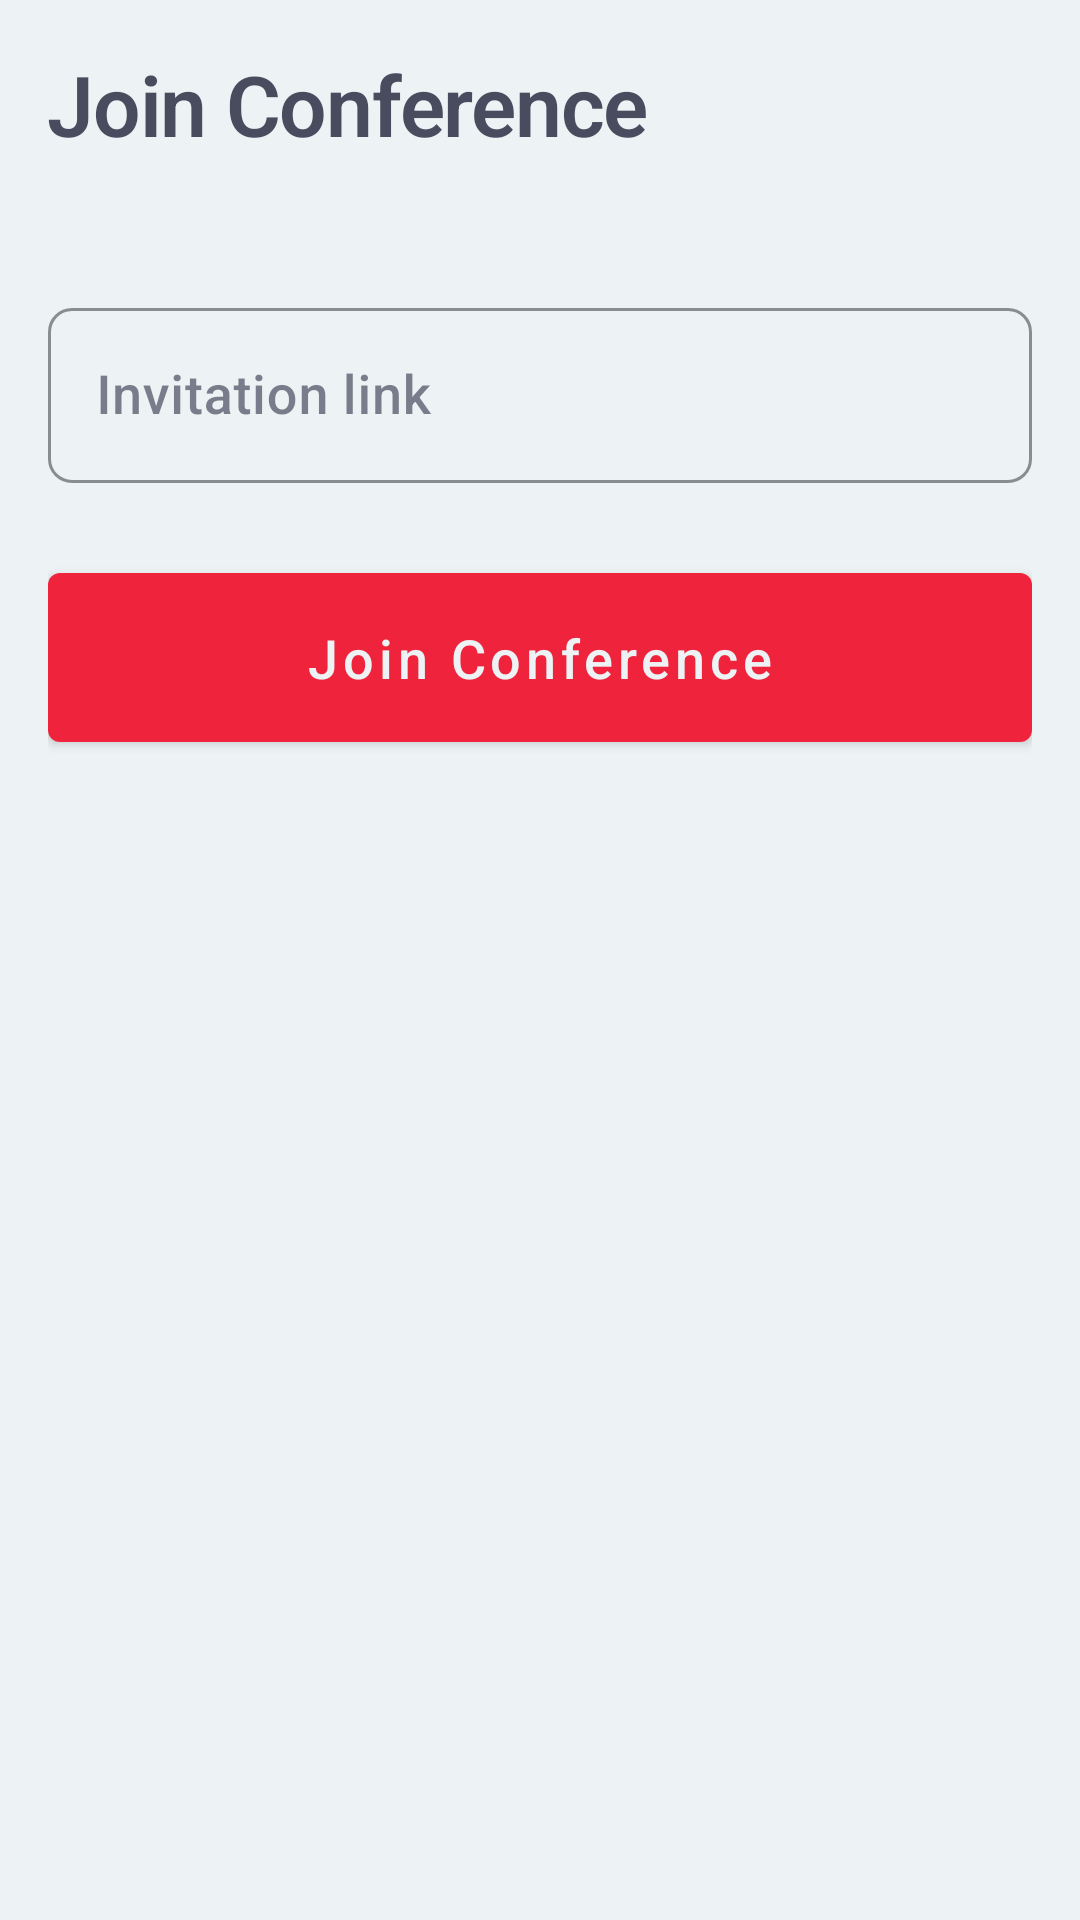

This screen was rendered from an Android layout file. Write that file and the resources it references.
<!-- AndroidManifest.xml: application theme Theme.Confy -->
<!-- res/layout/fragment_join_conference.xml -->
<?xml version="1.0" encoding="utf-8"?>
<LinearLayout xmlns:android="http://schemas.android.com/apk/res/android"
        xmlns:tools="http://schemas.android.com/tools"
        android:id="@+id/jc"
        android:orientation="vertical"
        android:layout_gravity="bottom"
        android:padding="@dimen/spacing_normal"
        tools:context="conference.JoinConferenceFragment"
        android:layout_width="match_parent"
        android:layout_height="wrap_content">

    <com.google.android.material.textview.MaterialTextView
            android:layout_width="match_parent"
            style="@style/IntroTextView"
            android:text="@string/join"
            android:layout_marginBottom="@dimen/spacing_extra_large"
            android:layout_height="wrap_content" />


    <com.google.android.material.textfield.TextInputLayout
            style="@style/OutlinedTextInputLayout"
            android:id="@+id/til_invitationLink"
            android:hint="@string/invitation_link"
            android:layout_width="match_parent"
            android:layout_marginVertical="@dimen/spacing_small"
            android:layout_height="wrap_content">

        <com.google.android.material.textfield.TextInputEditText
                android:id="@+id/et_invitationLink"
                style="@style/TextInputEditText"
                android:imeOptions="actionNext"
                android:inputType="textEmailAddress|textAutoComplete|textAutoCorrect"
                android:layout_width="match_parent"
                android:layout_height="wrap_content" />

    </com.google.android.material.textfield.TextInputLayout>


    <com.google.android.material.button.MaterialButton
            android:id="@+id/btn_join"
            style="@style/PrimaryButton"
            android:layout_marginVertical="@dimen/spacing_normal"
            android:layout_width="match_parent"
            android:layout_height="wrap_content"
            android:text="@string/join" />


</LinearLayout>
<!-- resources referenced by this layout -->
<resources>
  <dimen name="spacing_extra_large">36dp</dimen>
  <dimen name="spacing_normal">16dp</dimen>
  <dimen name="spacing_small">8dp</dimen>
  <string name="invitation_link">Invitation link</string>
  <string name="join">Join Conference</string>
  <style name="IntroTextView" parent="Widget.MaterialComponents.TextView">
          <item name="android:textAppearance">?textAppearanceHeadline1</item>
          <item name="android:textColor">?colorSecondaryVariant</item>
          <item name="android:alpha">0.85</item>
          <item name="android:textStyle">bold</item>
      </style>
  <style name="PrimaryButton" parent="Widget.MaterialComponents.Button">
          <item name="android:padding">@dimen/spacing_normal</item>
          <item name="android:textAllCaps">false</item>
          <item name="android:textAppearance">?textAppearanceButton</item>
      </style>
  <style name="TextInputEditText" parent="Widget.AppCompat.EditText">
          <item name="android:textAppearance">?textAppearanceHeadline6</item>
          <item name="android:maxLines">1</item>
      </style>
  <color name="imperial_red">#FFEF233C</color>
  <color name="amaranth_red">#FFD90429</color>
  <color name="alice_blue">#FFEDF2F4</color>
  <color name="manatee">#FF8D99AE</color>
  <color name="space_cadet">#FF2B2D42</color>
  <style name="TextAppearance.Confy.Headline1" parent="TextAppearance.MaterialComponents.Headline1">
          <item name="android:textSize">28sp</item>
      </style>
  <style name="TextAppearance.Confy.Headline2" parent="TextAppearance.MaterialComponents.Headline2">
          <item name="android:textSize">26sp</item>
      </style>
  <style name="TextAppearance.Confy.Headline3" parent="TextAppearance.MaterialComponents.Headline3">
          <item name="android:textSize">24sp</item>
      </style>
  <style name="TextAppearance.Confy.Headline4" parent="TextAppearance.MaterialComponents.Headline4">
          <item name="android:textSize">22sp</item>
      </style>
  <style name="TextAppearance.Confy.Headline5" parent="TextAppearance.MaterialComponents.Headline5">
          <item name="android:textSize">20sp</item>
      </style>
  <style name="TextAppearance.Confy.Headline6" parent="TextAppearance.MaterialComponents.Headline6">
          <item name="android:textSize">18sp</item>
      </style>
  <style name="TextAppearance.Confy.Subtitle1" parent="TextAppearance.MaterialComponents.Subtitle1">
          <item name="android:textSize">18sp</item>
      </style>
  <style name="TextAppearance.Confy.Subtitle2" parent="TextAppearance.MaterialComponents.Subtitle2">
          <item name="android:textSize">16sp</item>
      </style>
  <style name="TextAppearance.Confy.Body1" parent="TextAppearance.MaterialComponents.Body1">
          <item name="android:textSize">16sp</item>
      </style>
  <style name="TextAppearance.Confy.Body2" parent="TextAppearance.MaterialComponents.Body2">
          <item name="android:textSize">14sp</item>
      </style>
  <style name="TextAppearance.Confy.Button" parent="TextAppearance.MaterialComponents.Button">
          <item name="android:textSize">18sp</item>
      </style>
  <style name="ShapeAppearance.Confy.SmallComponent" parent="ShapeAppearance.MaterialComponents.SmallComponent">
          <item name="cornerFamily">rounded</item>
          <item name="cornerSize">@dimen/spacing_extra_small</item>
      </style>
  <style name="ShapeAppearance.Confy.MediumComponent" parent="ShapeAppearance.MaterialComponents.MediumComponent">
          <item name="cornerFamily">rounded</item>
          <item name="cornerSize">@dimen/spacing_small</item>
      </style>
  <style name="ShapeAppearance.Confy.LargeComponent" parent="ShapeAppearance.MaterialComponents.LargeComponent">
          <item name="cornerFamily">rounded</item>
          <item name="cornerSize">@dimen/spacing_normal</item>
      </style>
  <dimen name="spacing_extra_small">4dp</dimen>
</resources>
